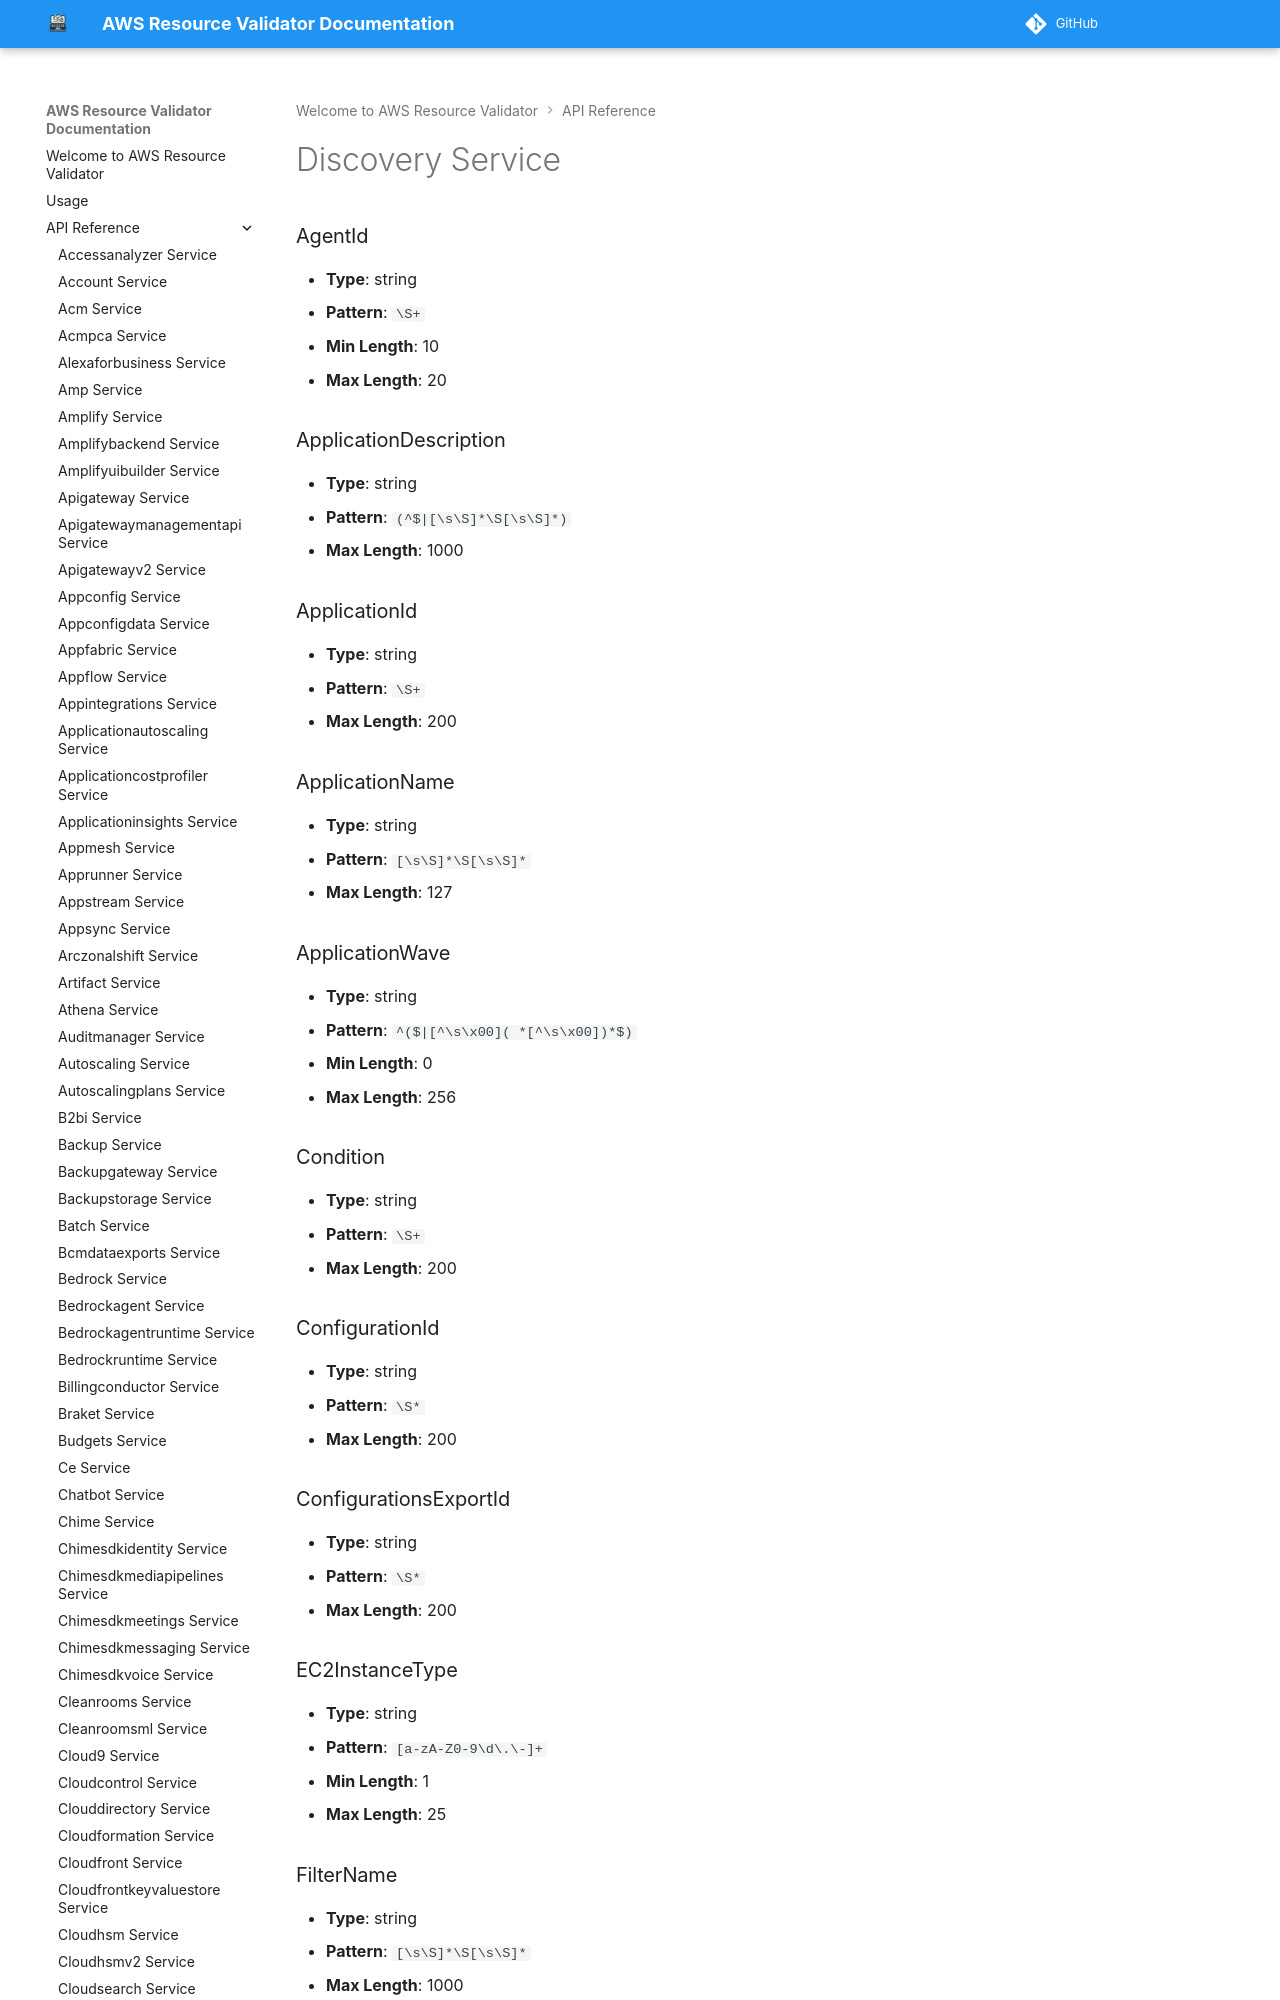

repository: CoreOxide/aws_resource_validator · page: api/discovery/index.html · generator: mkdocs

# Discovery Service

### AgentId
- **Type**: string
- **Pattern**: `\S+`
- **Min Length**: 10
- **Max Length**: 20

### ApplicationDescription
- **Type**: string
- **Pattern**: `(^$|[\s\S]*\S[\s\S]*)`
- **Max Length**: 1000

### ApplicationId
- **Type**: string
- **Pattern**: `\S+`
- **Max Length**: 200
